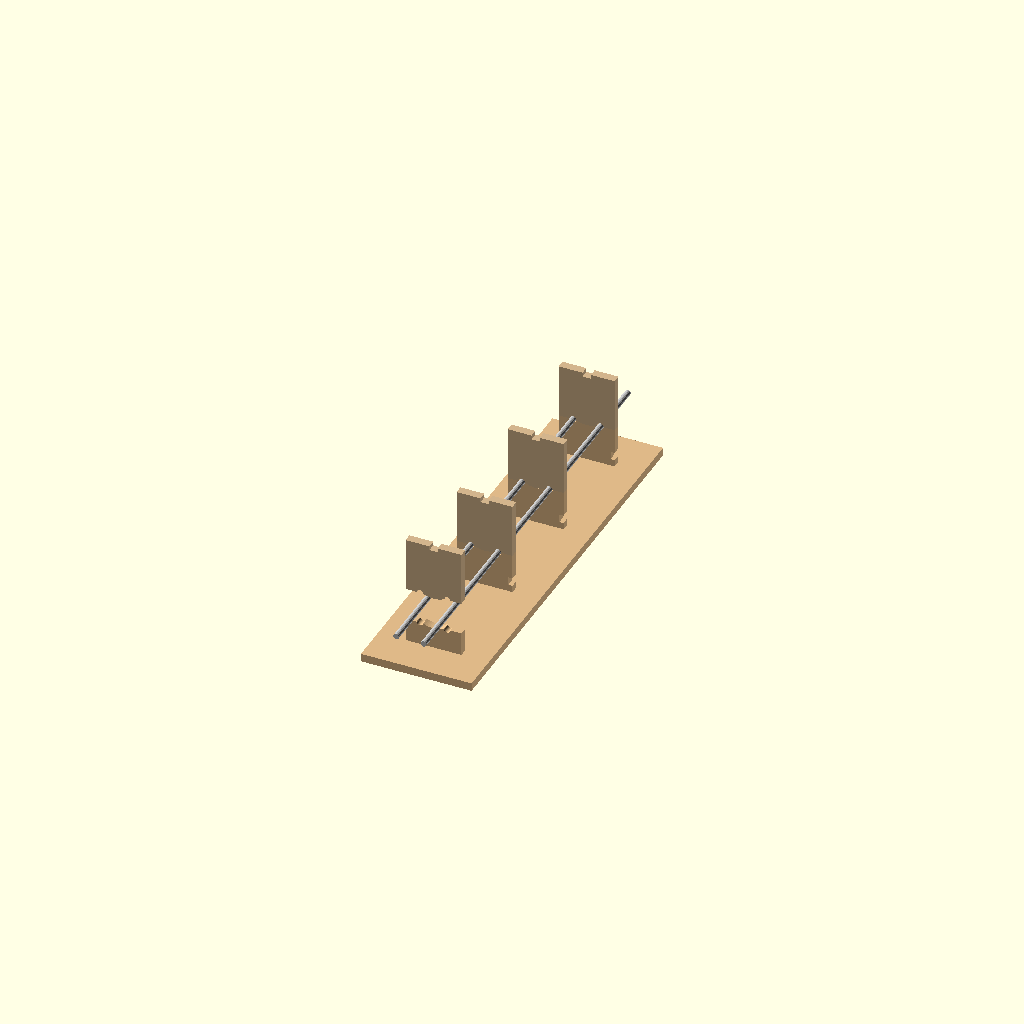
Cell 1: rendered with the file's own defaults.
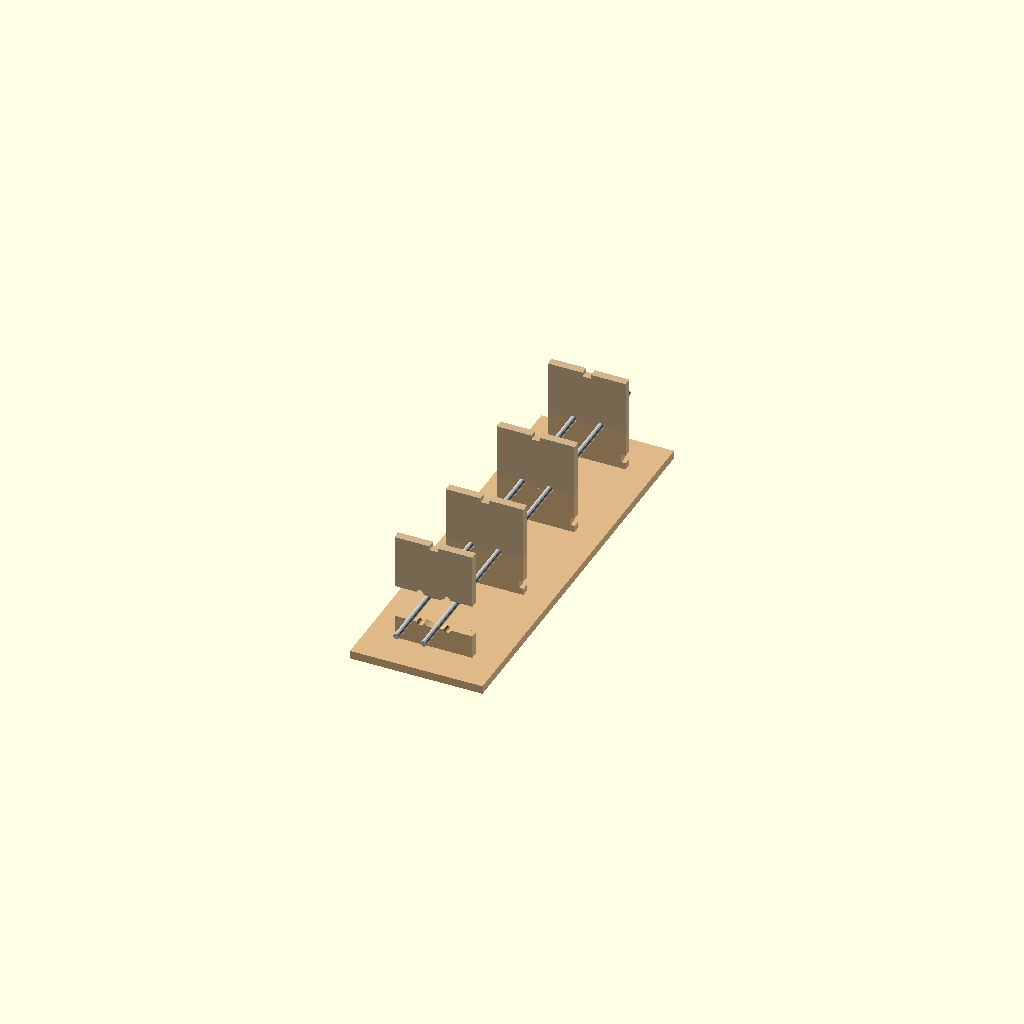
Cell 2: st_wall = 8 (everything else at default).
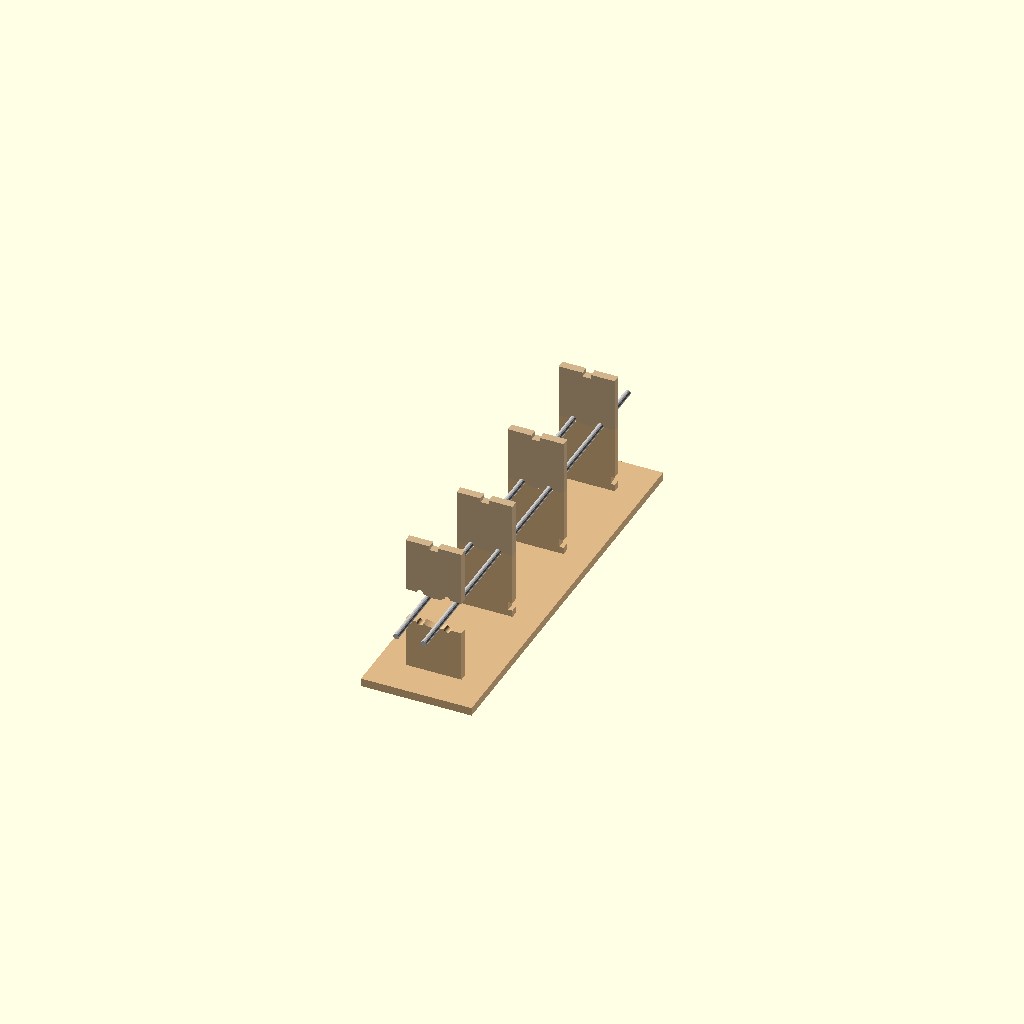
Cell 3: jig_floor_room = 20 (everything else at default).
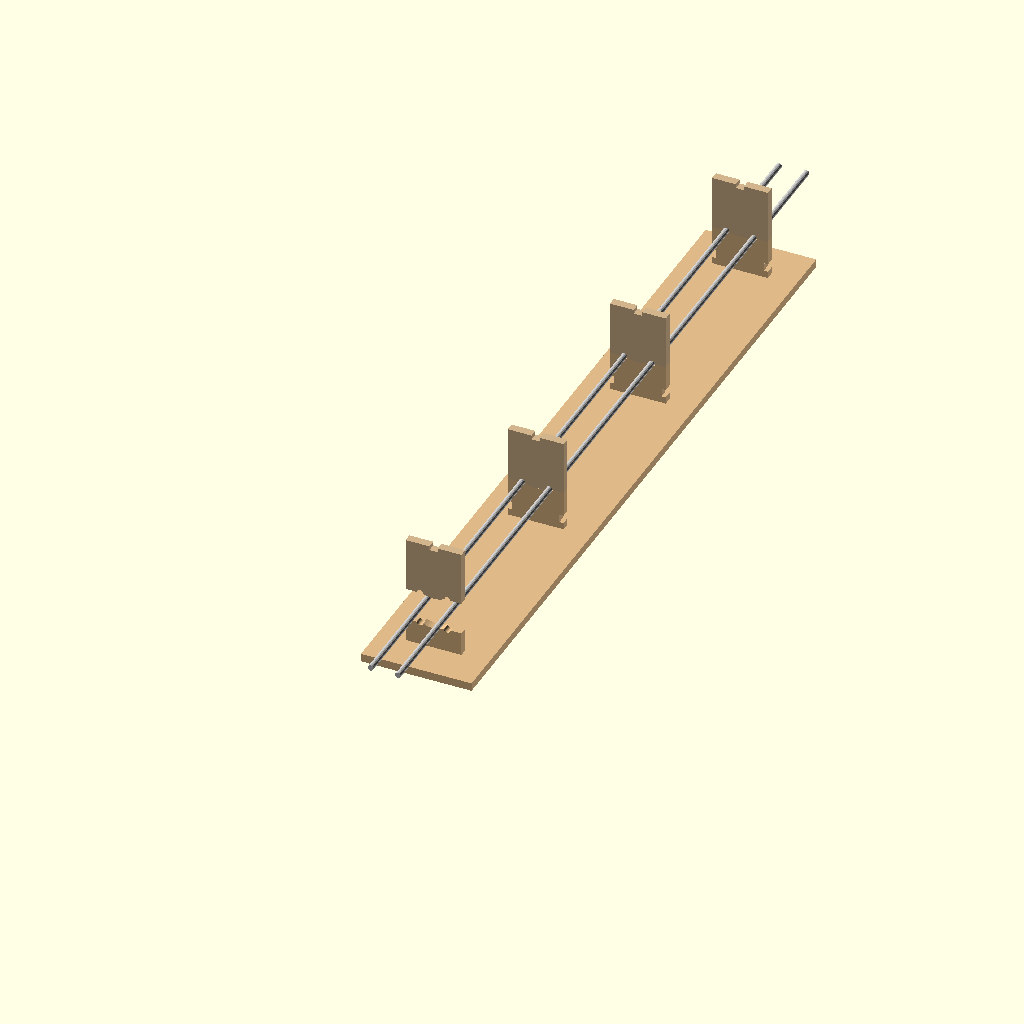
Cell 4: station_pitch = 80 (everything else at default).
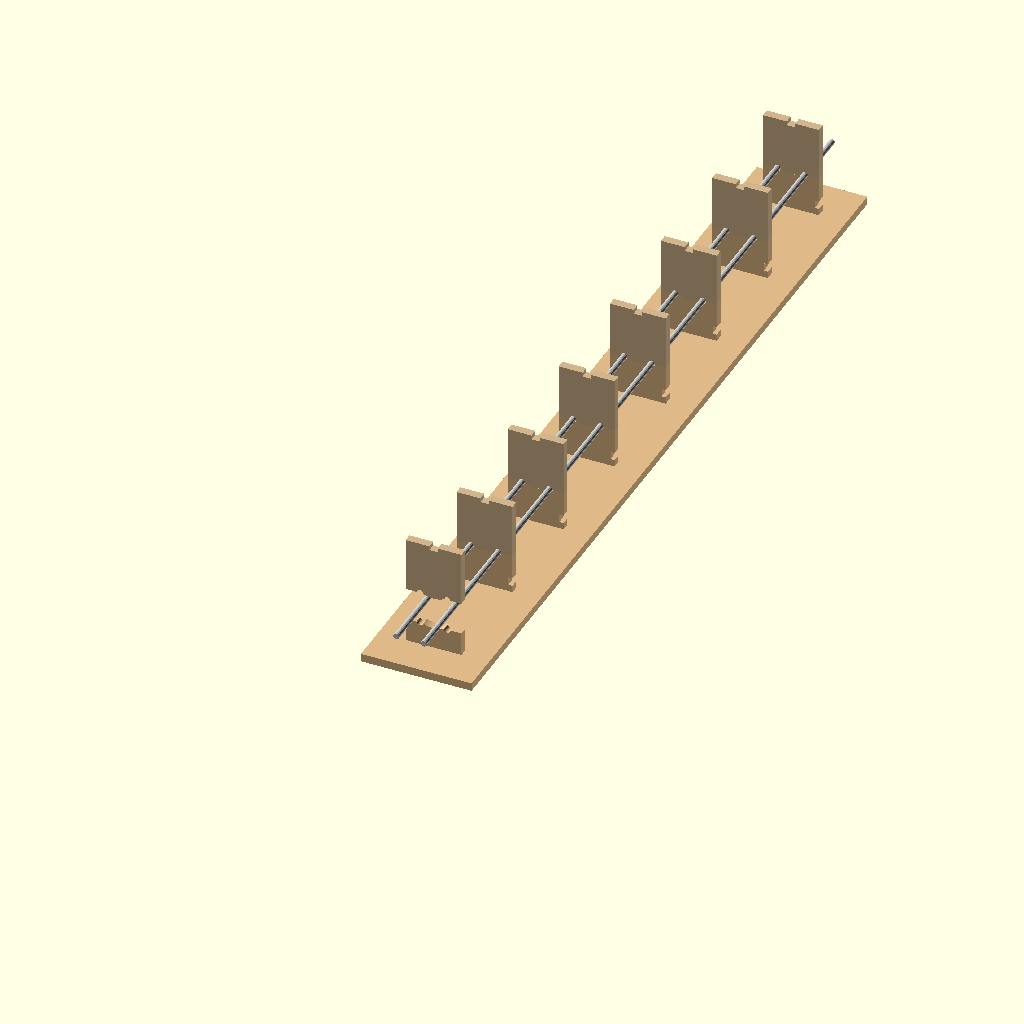
Cell 5: n_stations = 8 (everything else at default).
One fixed orthographic camera (rotation 55°, 0°, 25°; colour scheme Cornfield) for every cell.
OpenSCAD source file marbles/wire_jig.scad:
/*

Laser-cut wooden solder jig for wire marble track. Nothing snaps or flexes:
each jig "station" is a set of flat pieces whose edges meet exactly through
the rail centers, so every rail sits in a half-depth notch in each of two
neighboring pieces. The pieces come together around the wires and a rubber
band (in the notches on their outer edges) holds them shut.

Open styles (open2, rail3, channel4): 2 pieces per station.
  comb   - stands in a slotted base board; rails drop into its half notches.
           Its top edge dips under the marble, so the combs alone (keepers
           off) also work as a test stand you can roll marbles on.
  keeper - drops on top of the rails. Band over the keeper, hooked under the
           comb's side notches.

Enclosed styles (tube3, tube4): a core plus one outer piece per rail gap.
  core   - fills the inside of the tube, touching every rail. After the ties
           are soldered, turn it edge-on inside the tube and slide it out.
  outer pieces - one between each pair of neighboring rails; each pulls
           straight away from the marble center. The bottom one stands in
           the base board. Band around the whole station.

Wood chars instead of melting and doesn't sink the heat like aluminum did.
Solder ties midway between stations (station_pitch apart), not at them.

  openscad -o jig.svg      -D 'jig_part="straight_laser"' -D 'style="tube4"' marbles/wire_jig.scad
  openscad -o jig_etch.svg -D 'jig_part="straight_etch"'  -D 'style="tube4"' marbles/wire_jig.scad
  openscad -o view.png     -D 'jig_part="straight_view"'  marbles/wire_jig.scad

The *_etch layers engrave a station number on every piece and next to its
slot in the base board (stations on a sloped path all differ in height).

*/

include <wire_track.scad>
part = "none";

jig_part = "straight_view";

// Rail hole radius: wire plus a little play (kerf is compensated separately)
hole_r = wire_r + jig_clr;
// Room kept between the comb's top edge and a rolling marble
jig_mclr = 0.5;
// Solid wood around the rail holes
st_wall = 4;
// Room under the rails for the ties and your soldering iron
jig_floor_room = 10;
station_pitch = 40;
n_stations = 4;
band_w = 3;
band_d = 1.5;
label_size = 3.5;
sheet_w = 400;
sheet_h = 300;

// Rails sit this far above the base board, leaving room under them for ties
function rest_h(s) = former_r_max(track_rails(s)) + wire_od + jig_floor_room;

function rail_xy(s) = [for (rl=track_rails(s)) rail_pt(rl)];
function open_style(s) = !is_enclosed(track_rails(s));
function st_r(s) = max([for (rl=track_rails(s)) rl[1]]) + hole_r + st_wall;
function open_w(s) = 2 * (max([for (p=rail_xy(s)) abs(p[0])]) + hole_r + st_wall);
function keeper_top(s) = max(concat([marble_r + 4], [for (p=rail_xy(s)) p[1] + hole_r + st_wall]));
function n_pieces(s) = open_style(s) ? 2 : len(track_rails(s)) + 1;

// Comb/keeper parting line, left to right through every rail center; between
// rails it dips under the marble so the comb alone is a usable test stand.
function lerp_y(a, b, x) = a[1] + (b[1] - a[1]) * (x - a[0]) / (b[0] - a[0]);
function dip_y(x) = let(mr = marble_r + jig_mclr)
    abs(x) < mr ? -sqrt(mr * mr - x * x) : 1e9;
function parting(s, step=0.5) =
    let(p = sort_rails(rail_xy(s)), w = open_w(s), n = len(p))
    concat(
        [[-w/2, p[0][1]]],
        [for (i=[0:n-2]) each
            [for (x=[p[i][0] : step : p[i+1][0] - step/2])
                [x, min(lerp_y(p[i], p[i+1], x), dip_y(x))]]],
        [p[n-1], [w/2, p[n-1][1]]]);

module rail_holes(s) {
    for (p=rail_xy(s))
        translate(p) circle(r=hole_r, $fn=base_fn/2);
}

module base_tabs(x0, x1, base_y) {
    // one tab if the piece is narrow, else two
    w = x1 - x0;
    for (x=(w < 3 * jig_tab_w + 4 ? [(x0 + x1)/2] : [x0 + jig_tab_w/2 + 2, x1 - jig_tab_w/2 - 2]))
        translate([x - jig_tab_w/2, base_y - sheet_th])
            square([jig_tab_w, sheet_th + 0.01]);
}

function tab_xs(x0, x1) = let(w = x1 - x0)
    w < 3 * jig_tab_w + 4 ? [(x0 + x1)/2] : [x0 + jig_tab_w/2 + 2, x1 - jig_tab_w/2 - 2];

module band_notch(p, a) {
    translate(p) rotate([0, 0, a])
        square([band_w, 2 * band_d], center=true);
}

// --- open styles ---

module open_comb_2d(s, base_y) {
    w = open_w(s);
    difference() {
        union() {
            polygon(concat(parting(s), [[w/2, base_y], [-w/2, base_y]]));
            base_tabs(-w/2, w/2, base_y);
        }
        rail_holes(s);
        for (sx=[-1, 1])
            band_notch([sx * w/2, base_y + 4], 0);
    }
}

module open_keeper_2d(s) {
    w = open_w(s);
    t = keeper_top(s);
    difference() {
        polygon(concat(parting(s), [[w/2, t], [-w/2, t]]));
        rail_holes(s);
        band_notch([0, t], 0);
    }
}

// --- enclosed styles ---

module core_2d(s) {
    difference() {
        polygon(rail_xy(s));
        rail_holes(s);
    }
}

// Rail angles around the marble center, sorted, with the wrap-around one
function rail_as(s) = let(rs = track_rails(s)) [for (rl=rs) rl[0]];
// Piece k sits between rails k and k+1; returns [a0, a1] with a1 > a0
function sector(s, k) = let(a = rail_as(s), n = len(a), a0 = a[k], a1 = a[(k + 1) % n])
    [a0, a1 > a0 ? a1 : a1 + 360];
// The outer piece straddling straight down stands in the base board
function bottom_k(s) = let(n = len(rail_as(s)))
    [for (k=[0:n-1]) let(sc = sector(s, k)) if ((sc[0] <= 0 && sc[1] >= 0) || (sc[0] <= 360 && sc[1] >= 360)) k][0];
function foot_hw(s) = let(sc = sector(s, bottom_k(s)))
    st_r(s) * min(abs(sin(sc[0])), abs(sin(sc[1]))) - 1;

module wedge(a0, a1, r=300) {
    polygon(concat([[0, 0]], [for (i=[0:16]) pt(a0 + (a1 - a0) * i / 16, r)]));
}

module outer_2d(s, k, base_y) {
    sc = sector(s, k);
    r = st_r(s);
    fw = foot_hw(s);
    difference() {
        union() {
            intersection() {
                difference() {
                    circle(r=r, $fn=base_fn);
                    polygon(rail_xy(s));
                }
                wedge(sc[0], sc[1]);
            }
            if (k == bottom_k(s)) {
                translate([-fw, base_y])
                    square([2 * fw, base_y < -r ? -r + 3 - base_y : 0.01]);
                base_tabs(-fw, fw, base_y);
            }
        }
        rail_holes(s);
        // the bottom piece hooks the band at both ends; the rest carry it
        for (a=(k == bottom_k(s) ? [sc[0] + 10, sc[1] - 10] : [(sc[0] + sc[1]) / 2]))
            band_notch(pt(a, r), a);
    }
}

// --- stations ---

// Piece i of a station whose rails rest base_h above the base board
// (0 = the piece that stands in the board).
module piece_2d(s, i, base_h) {
    base_y = -base_h;
    if (open_style(s)) {
        if (i == 0) open_comb_2d(s, base_y);
        else open_keeper_2d(s);
    } else {
        bk = bottom_k(s);
        n = len(rail_as(s));
        if (i == 0) outer_2d(s, bk, base_y);
        else if (i == n) core_2d(s);
        else outer_2d(s, (bk + i) % n, base_y);
    }
}

// x positions of a station's base tabs, in the station plane
function station_tab_xs(s) = open_style(s)
    ? tab_xs(-open_w(s)/2, open_w(s)/2)
    : tab_xs(-foot_hw(s), foot_hw(s));

// Station i of a straight, level jig
function straight_base_h(s) = rest_h(s);

module straight_base_2d(s) {
    w = open_style(s) ? open_w(s) + 20 : 2 * st_r(s) + 20;
    difference() {
        translate([-w/2, -15])
            square([w, (n_stations - 1) * station_pitch + 30]);
        for (i=[0:n_stations-1], x=station_tab_xs(s))
            translate([x, i * station_pitch])
                square([jig_tab_w, sheet_th], center=true);
    }
}

// Lay pieces out on a grid. items = [[style, piece, base_h, label], ...]
function cell_w(s) = (open_style(s) ? open_w(s) : 2 * st_r(s)) + 4;
function cell_h(s, base_h) = max(keeper_top(s), st_r(s)) + base_h + sheet_th + 4;

module straight_laser(s, etch=false) {
    items = [for (i=[0:n_stations-1], p=[0:n_pieces(s)-1]) [s, p, straight_base_h(s), str(i + 1)]];
    cw = cell_w(s);
    ch = cell_h(s, straight_base_h(s));
    bw = (open_style(s) ? open_w(s) : 2 * st_r(s)) + 20;
    cols = max(1, floor((sheet_w - bw - 10) / cw));
    if (!etch) {
        offset(delta=kerf/2) {
            translate([bw/2 + 5, 20]) straight_base_2d(s);
            for (j=[0:len(items)-1])
                translate([bw + 10 + (j % cols + 0.5) * cw,
                        5 + floor(j / cols) * ch + items[j][2] + sheet_th])
                    piece_2d(s, items[j][1], items[j][2]);
        }
    } else {
        for (i=[0:n_stations-1])
            translate([bw/2 + 5 + bw/2 - 8, 20 + i * station_pitch + 3])
                text(str(i + 1), size=label_size, halign="center");
        for (j=[0:len(items)-1])
            translate([bw + 10 + (j % cols + 0.5) * cw,
                    5 + floor(j / cols) * ch + items[j][2] + sheet_th])
                label_at(s, items[j][1], items[j][2], items[j][3]);
    }
}

// Station number engraved somewhere solid on each piece
module label_at(s, i, base_h, label) {
    p = open_style(s)
        ? (i == 0 ? [0, -base_h + 5] : [0, keeper_top(s) - 6])
        : (i == 0 ? [0, -base_h + 5] : [0, 0]);
    if (open_style(s) || i == 0 || i == len(rail_as(s)))
        translate(p) text(label, size=label_size, halign="center", valign="center");
}

module station_3d(s, base_h, explode=0) {
    for (i=[0:n_pieces(s)-1]) {
        // pull each piece away from the rails by `explode`
        d = open_style(s) ? [0, i == 0 ? -explode : explode]
            : i == len(rail_as(s)) ? [0, 0]
            : let(sc = sector(s, (bottom_k(s) + i) % len(rail_as(s)))) pt((sc[0] + sc[1]) / 2, explode);
        color(i == 0 ? "burlywood" : i == len(rail_as(s)) && !open_style(s) ? "peru" : "tan")
            translate(concat(d, -sheet_th/2))
            linear_extrude(sheet_th)
            piece_2d(s, i, base_h);
    }
}

module straight_view(s) {
    bh = straight_base_h(s);
    rotate([90, 0, 0]) {
        for (i=[0:n_stations-1])
            translate([0, 0, -i * station_pitch])
                station_3d(s, bh, i == 0 ? 6 : 0);
        color("silver")
            for (p=rail_xy(s))
                translate(concat(p, -(n_stations - 0.5) * station_pitch))
                    cylinder(r=wire_r, h=n_stations * station_pitch, $fn=base_fn/4);
    }
    color("burlywood")
        translate([0, 0, -bh - sheet_th])
        linear_extrude(sheet_th)
        straight_base_2d(s);
}

echo(jig_style=style, open=open_style(style), pieces_per_station=n_pieces(style),
    rest_h=rest_h(style));

if (jig_part == "straight_view") straight_view(style);
else if (jig_part == "straight_laser") straight_laser(style);
else if (jig_part == "straight_etch") straight_laser(style, etch=true);
else if (jig_part == "station") station_3d(style, rest_h(style), 6);
Customizer parameters (derived from the source; name, type, default, range or options):
part: string, default "none"
jig_part: string, default "straight_view"
jig_mclr: number, default 0.5
st_wall: number, default 4
jig_floor_room: number, default 10
station_pitch: number, default 40
n_stations: number, default 4
band_w: number, default 3
band_d: number, default 1.5
label_size: number, default 3.5
sheet_w: number, default 400
sheet_h: number, default 300
